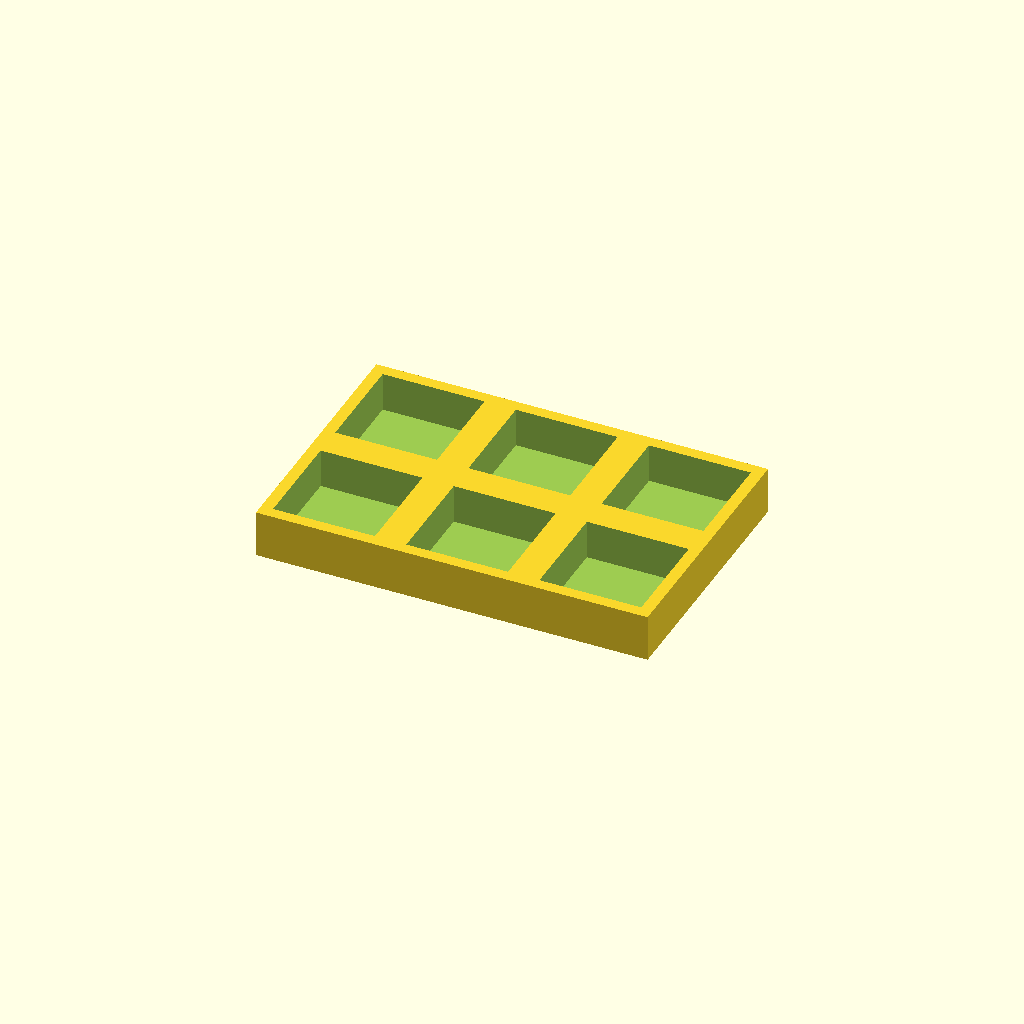
Cell 1 — every parameter at its default value.
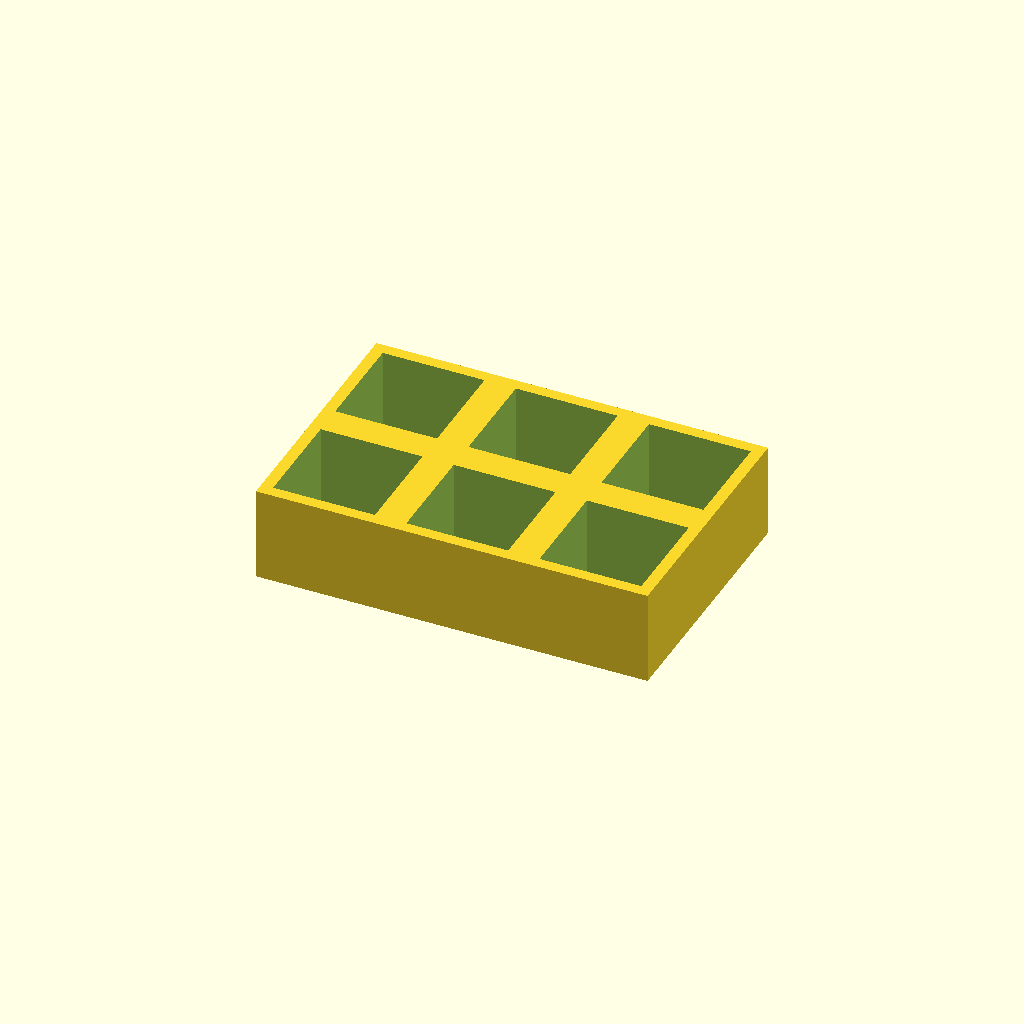
Cell 2 — thickness set to 24, the other parameters unchanged.
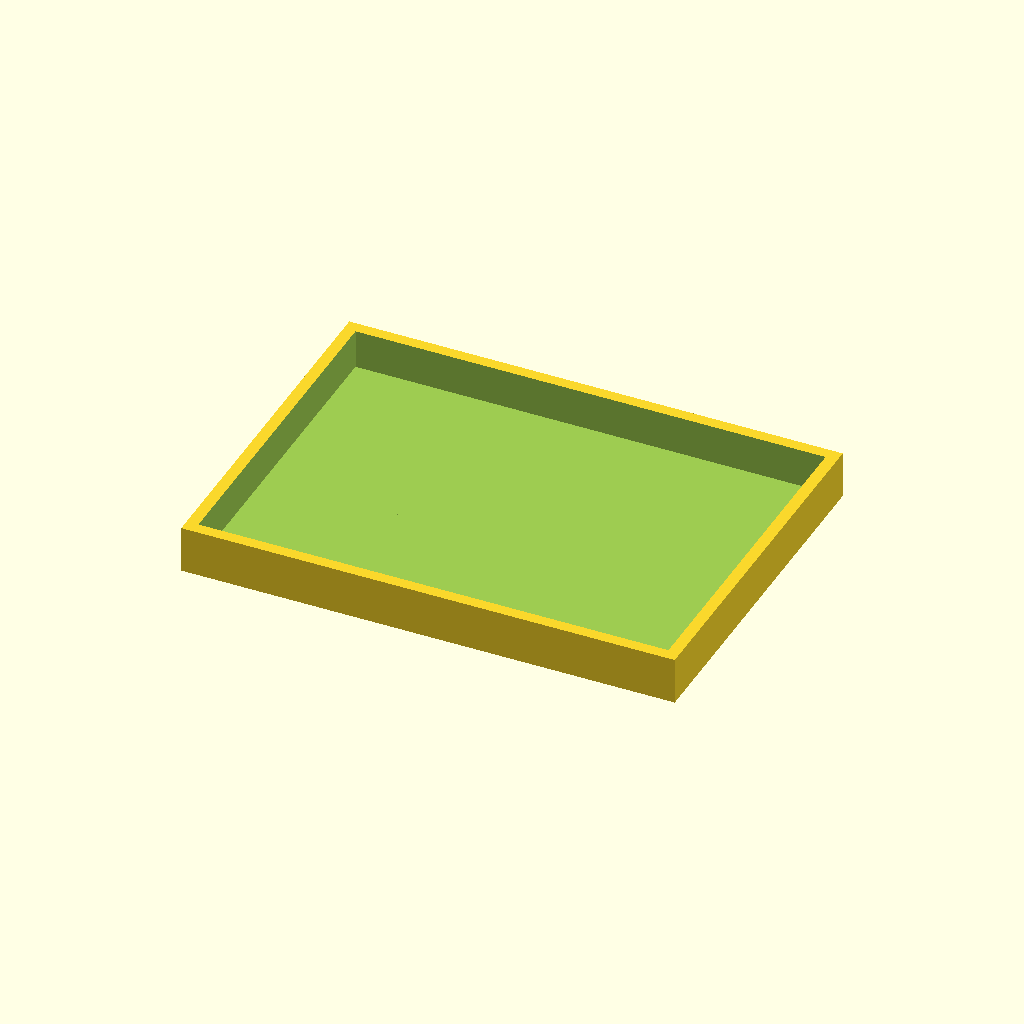
Cell 3: pocket = 52 (everything else at default).
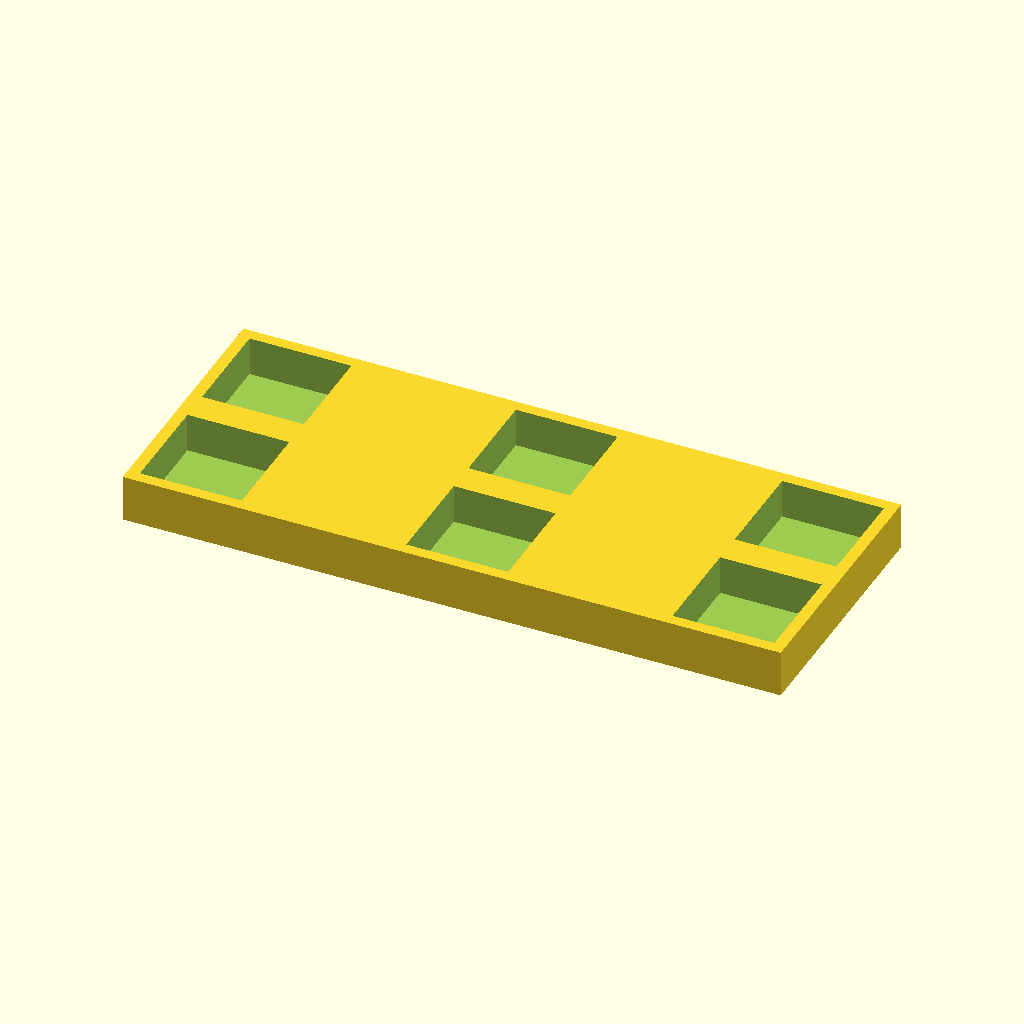
Cell 4 — pitch_x set to 68, the other parameters unchanged.
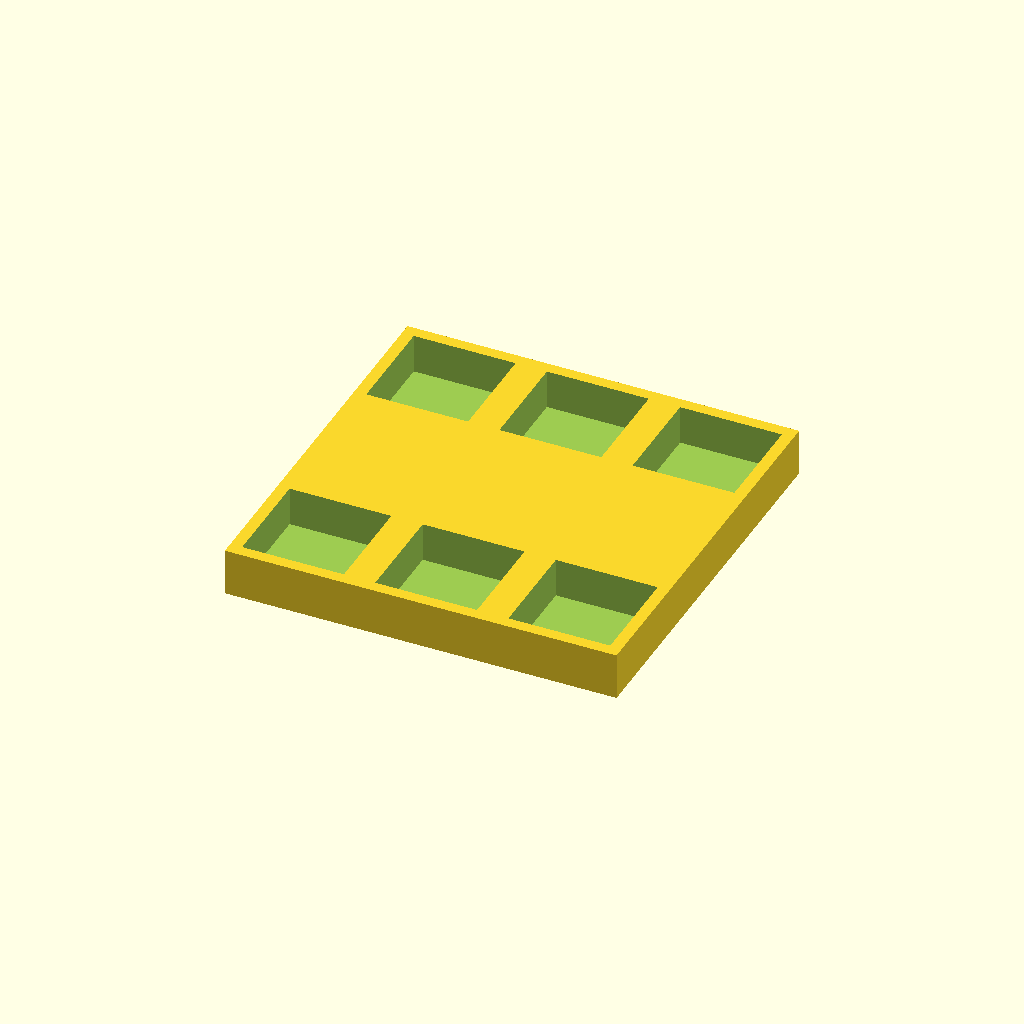
Cell 5: pitch_y = 68 (everything else at default).
One fixed orthographic camera (rotation 55°, 0°, 25°; colour scheme Cornfield) for every cell.
The OpenSCAD source (optional_data/data/place1/pocketplates/part_0208.scad):
$fn = 32;

// ----------------------------------------------------------------------
// Pocket plate 100 x 66 x 12
// 2 x 3 pockets 26 mm square, 10 mm deep
// ----------------------------------------------------------------------

// --- parameters (mm) ---
thickness = 12;  // plate thickness
floor_t = 2;     // material left under each pocket
pocket = 26;     // pocket side length
pitch_x = 34;    // pocket pitch along X
pitch_y = 34;    // pocket pitch along Y
cols = 3;        // pockets per row
rows = 2;        // rows of pockets

// --- derived feature positions (mm) ---
depth = thickness - floor_t;        // = 10   pocket depth, down to the floor
span_x = (cols - 1) * pitch_x;      // = 68   distance between outer pockets
span_y = (rows - 1) * pitch_y;      // = 34   distance between outer pocket rows
origin_x = -span_x / 2;             // = -34   X of the first pocket
origin_y = -span_y / 2;             // = -17   Y of the first pocket
plate = [span_x + pocket + 6, span_y + pocket + 6, thickness];  // = [100, 66, 12]   overall size: pockets plus 3 mm of wall on each side
feature_centers = [
  [origin_x + 0 * pitch_x, origin_y + 0 * pitch_y],
  [origin_x + 1 * pitch_x, origin_y + 0 * pitch_y],
  [origin_x + 2 * pitch_x, origin_y + 0 * pitch_y],
  [origin_x + 0 * pitch_x, origin_y + 1 * pitch_y],
  [origin_x + 1 * pitch_x, origin_y + 1 * pitch_y],
  [origin_x + 2 * pitch_x, origin_y + 1 * pitch_y]
];   // pocket centres, used verbatim by the cutter loop

// plate outline, then one pocket per centre in feature_centers
difference() {
  cube(plate, center = true);
  for (centre = feature_centers)
    translate([centre[0] - pocket / 2, centre[1] - pocket / 2, plate[2] / 2 - depth])
      cube([pocket, pocket, depth + 1]);  // centred on the declared pocket centre
}
Parameter table extracted from the source (name, type, default, range or options):
thickness: number, default 12
floor_t: number, default 2
pocket: number, default 26
pitch_x: number, default 34
pitch_y: number, default 34
cols: number, default 3
rows: number, default 2
